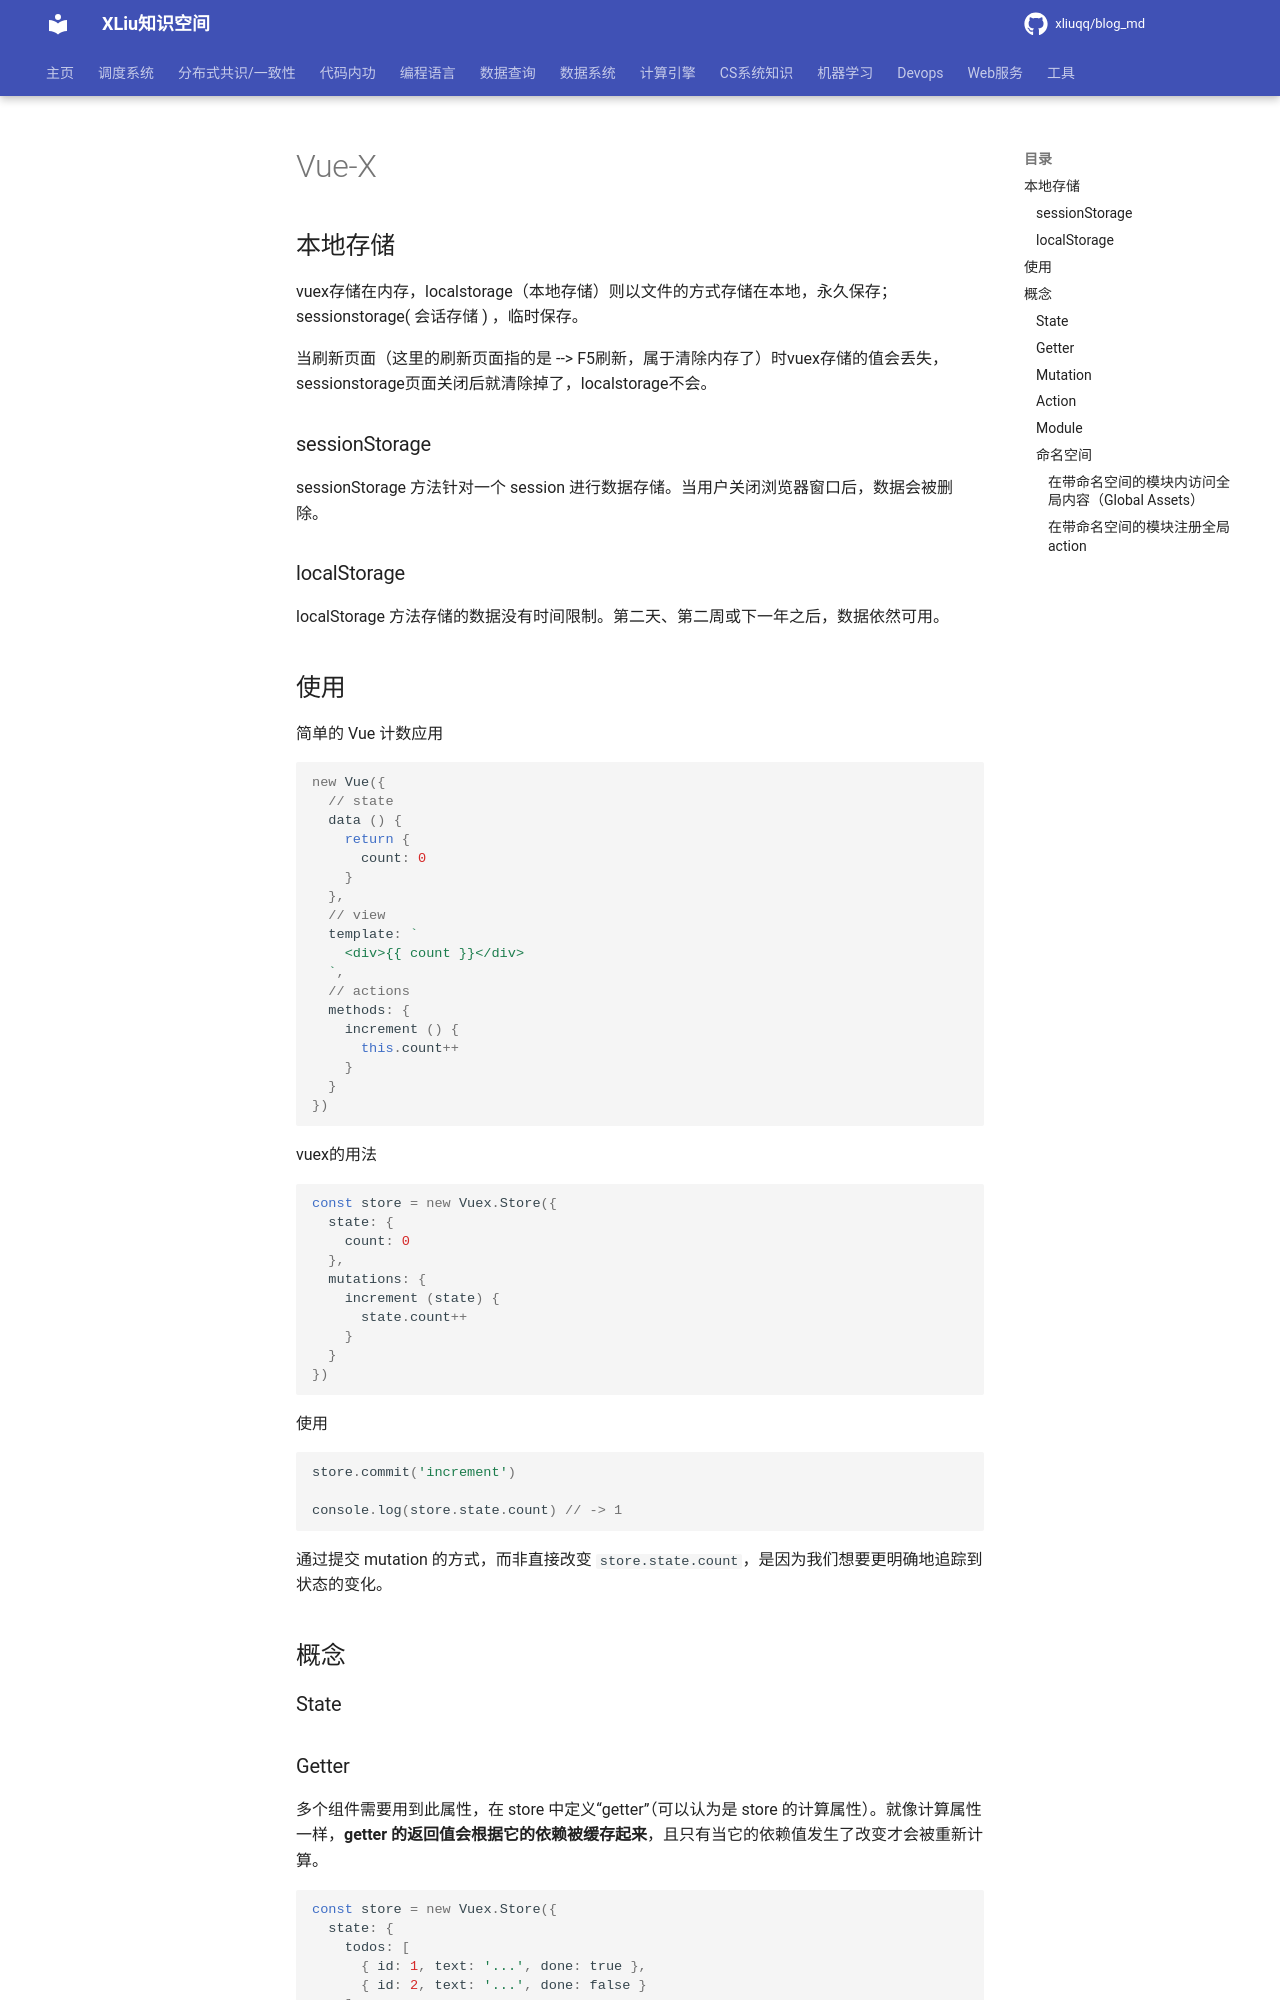

repository: xliuqq/blog_md · page: web/front/vue/vue_x.html · generator: mkdocs

# Vue-X



## 本地存储

vuex存储在内存，localstorage（本地存储）则以文件的方式存储在本地，永久保存；sessionstorage( 会话存储 ) ，临时保存。

当刷新页面（这里的刷新页面指的是 --> F5刷新，属于清除内存了）时vuex存储的值会丢失，sessionstorage页面关闭后就清除掉了，localstorage不会。 

### sessionStorage 

sessionStorage 方法针对一个 session 进行数据存储。当用户关闭浏览器窗口后，数据会被删除。

### localStorage 

localStorage 方法存储的数据没有时间限制。第二天、第二周或下一年之后，数据依然可用。



## 使用

简单的 Vue 计数应用

```js
new Vue({
  // state
  data () {
    return {
      count: 0
    }
  },
  // view
  template: `
    <div>{{ count }}</div>
  `,
  // actions
  methods: {
    increment () {
      this.count++
    }
  }
})
```

vuex的用法

```js
const store = new Vuex.Store({
  state: {
    count: 0
  },
  mutations: {
    increment (state) {
      state.count++
    }
  }
})
```

使用

```js
store.commit('increment')

console.log(store.state.count) // -> 1
```

通过提交 mutation 的方式，而非直接改变 `store.state.count`，是因为我们想要更明确地追踪到状态的变化。



## 概念

### State
